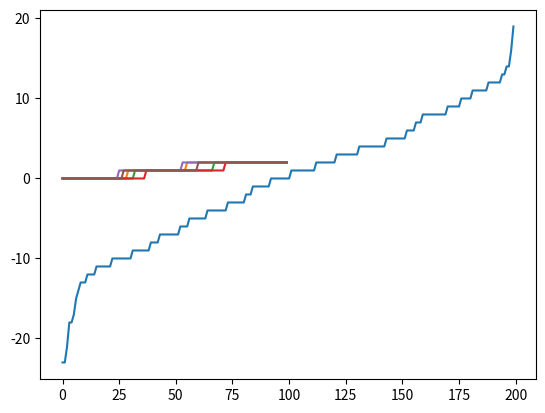

This figure's Python source:
import numpy as np
import random

import matplotlib.pyplot as plt

np.set_printoptions(suppress=True)

ROCK, PAPER, SCISSORS = 0, 1, 2
NUM_ACTIONS = 3
# this is the opponent strategy and this means they favor rock so player
# should favor paper to win
oppStrategy = np.array([0.5, 0.25, 0.25])


def value(p1, p2):
    if p1 == p2:
        return 0
    elif (p1 - 1) % NUM_ACTIONS == p2:
        return 1
    else:
        return -1


def normalize(strategy):
    strategy = np.copy(strategy)
    normalizingSum = np.sum(strategy)
    if normalizingSum > 0:
        strategy /= normalizingSum
    else:
        strategy = np.ones(strategy.shape[0]) / strategy.shape[0]
    return strategy

def getStrategy(regretSum):
    return normalize(np.maximum(regretSum, 0))

def getAveragedStrategy(strategySum):
    return normalize(strategySum)

def getAction(strategy):
    strategy = strategy / np.sum(strategy) #normalize
    return np.searchsorted(np.cumsum(strategy), random.random())

def innertrain(regretSum, strategySum, oppStrategy):
    #accmulate the current strategy based on regret
    strategy = getStrategy(regretSum)
    strategySum += strategy

    #select my action and opponent action
    myAction = getAction(strategy)
    otherAction = getAction(oppStrategy)

    actionUtility = np.zeros(NUM_ACTIONS)
    # this is snaking around the values so that it sums up the new regret value to proper item
    actionUtility[otherAction] = 0
    actionUtility[(otherAction + 1) % NUM_ACTIONS] = 1
    actionUtility[(otherAction - 1) % NUM_ACTIONS] = -1

    regretSum += actionUtility - actionUtility[myAction]
    return regretSum, strategySum

def train(iterations):
    regretSum = np.zeros(NUM_ACTIONS)
    strategySum = np.zeros(NUM_ACTIONS)
    oppStrategy = np.array([0.4, 0.3, 0.3])

    for i in range(iterations):
        regretSum, strategySum = innertrain(regretSum, strategySum, oppStrategy)
    return strategySum

def train2p(oiterations, iterations):
    strategySumP1 = np.zeros(NUM_ACTIONS)
    strategySumP2 = np.zeros(NUM_ACTIONS)

    for j in range(oiterations):
        oppStrategy = normalize(strategySumP2)
        regretSumP1 = np.zeros(NUM_ACTIONS)
        for i in range(iterations):
            regretSumP1, strategySumP1 = innertrain(regretSumP1, strategySumP1, oppStrategy)

        oppStrategy = normalize(strategySumP1)
        regretSumP2 = np.zeros(NUM_ACTIONS)
        for i in range(iterations):
            regretSumP2, strategySumP2 = innertrain(regretSumP2, strategySumP2, oppStrategy)
        print(normalize(strategySumP1), normalize(strategySumP2))
    return strategySumP1, strategySumP2

s1, s2 = train2p(20, 1000)
playerstrategey = normalize(s1)
oppStrategy = normalize(s2)
print(playerstrategey)
print(oppStrategy)

comp = train(10000)
print(getAveragedStrategy(comp))

vvv = []
for j in range(200):
    vv = 0
    for i in range(100):
        myAction = getAction(playerstrategey)
        otherAction = getAction(oppStrategy)
        vv += value(myAction, otherAction)
    vvv.append(vv)
plt.plot(sorted(vvv))
plt.show()
print(np.mean(vvv))
print(np.median(vvv))


strategy = getAveragedStrategy(s1)
for j in range(5):
    a = [getAction(getStrategy(strategy)) for i in range(100)]
    plt.plot(sorted(a))
plt.show()